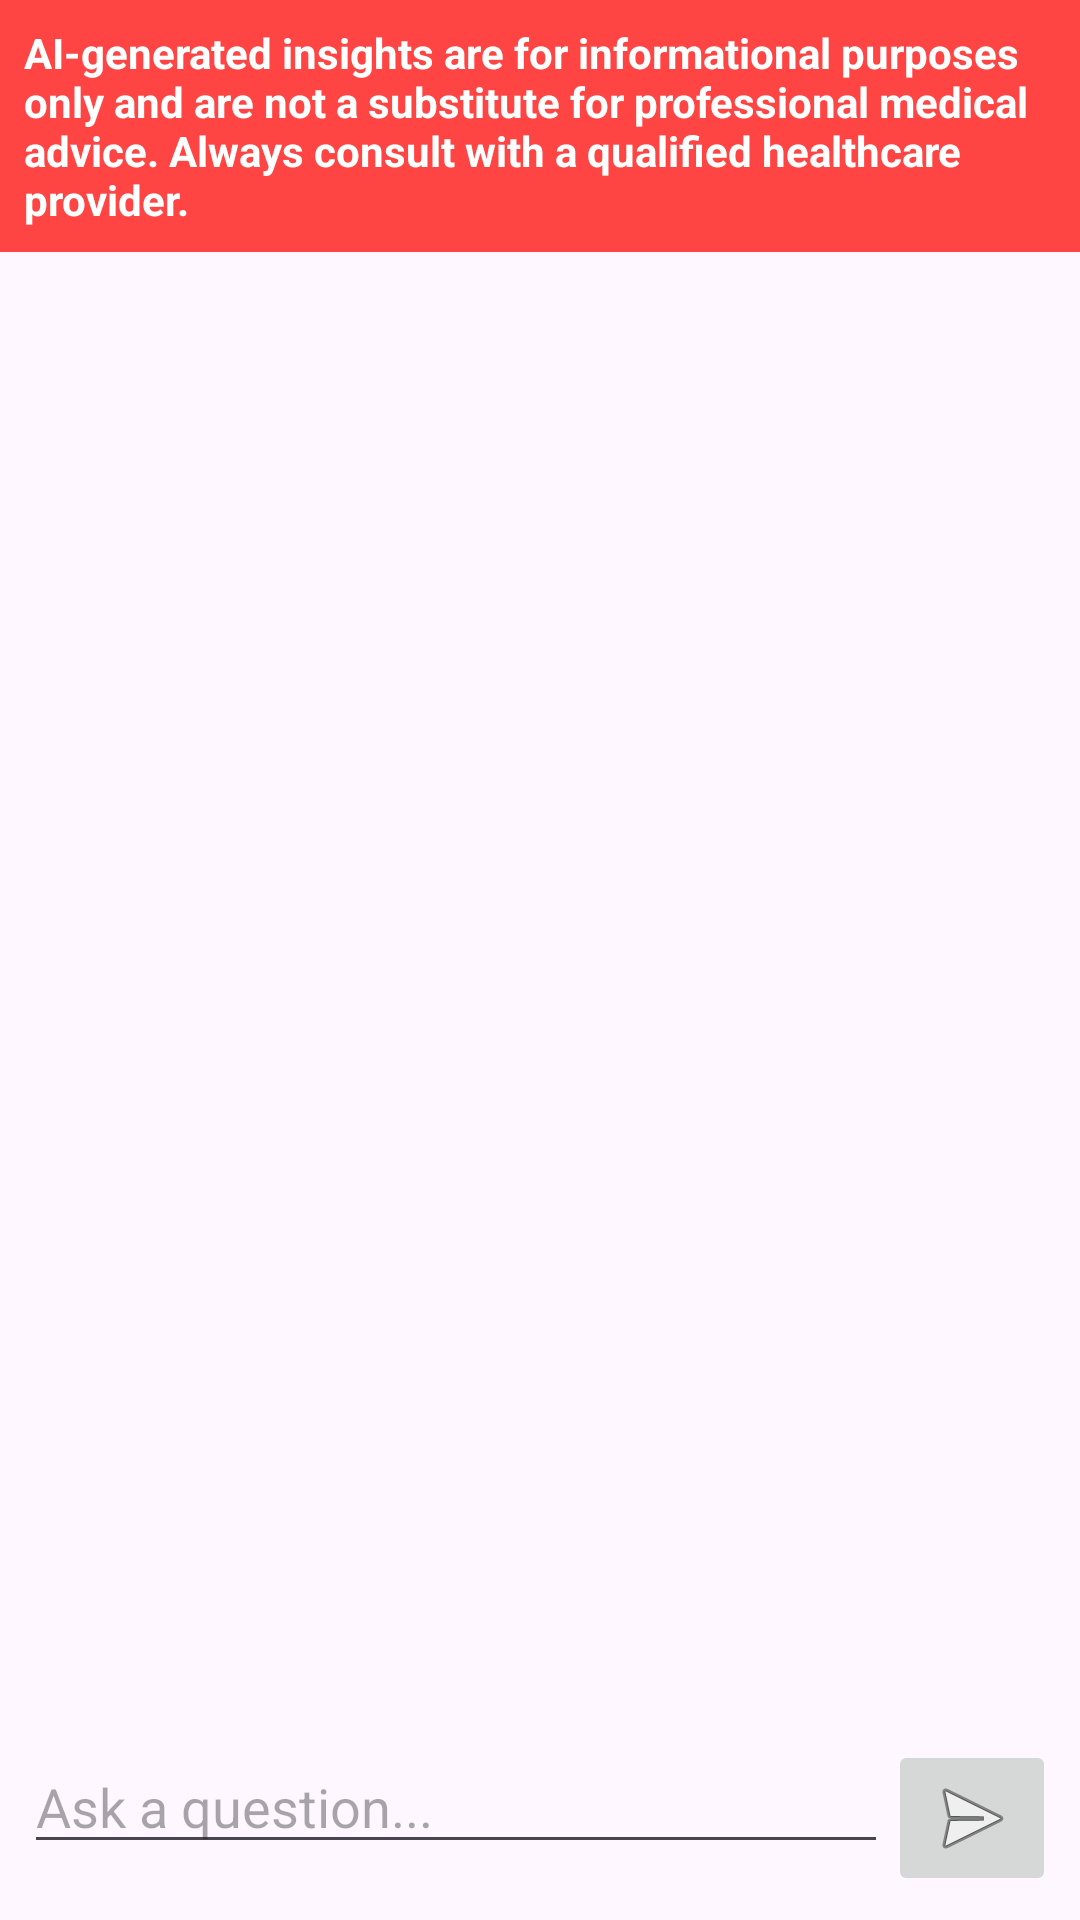

Layout XML and referenced resources for this Android screen:
<!-- AndroidManifest.xml: application theme Theme.Medivault -->
<!-- res/layout/activity_ai_chat.xml -->
<?xml version="1.0" encoding="utf-8"?>
<RelativeLayout xmlns:android="http://schemas.android.com/apk/res/android"
    xmlns:app="http://schemas.android.com/apk/res-auto"
    xmlns:tools="http://schemas.android.com/tools"
    android:layout_width="match_parent"
    android:layout_height="match_parent"
    tools:context=".AiChatActivity">

    <TextView
        android:id="@+id/tv_disclaimer"
        android:layout_width="match_parent"
        android:layout_height="wrap_content"
        android:layout_alignParentTop="true"
        android:background="@android:color/holo_red_light"
        android:padding="8dp"
        android:text="AI-generated insights are for informational purposes only and are not a substitute for professional medical advice. Always consult with a qualified healthcare provider."
        android:textColor="@android:color/white"
        android:textStyle="bold" />

    <androidx.recyclerview.widget.RecyclerView
        android:id="@+id/rv_chat_messages"
        android:layout_width="match_parent"
        android:layout_height="match_parent"
        android:layout_above="@+id/ll_input"
        android:layout_below="@+id/tv_disclaimer"
        android:clipToPadding="false"
        android:padding="8dp" />

    <ProgressBar
        android:id="@+id/progress_bar"
        android:layout_width="wrap_content"
        android:layout_height="wrap_content"
        android:layout_centerInParent="true"
        android:visibility="gone" />

    <LinearLayout
        android:id="@+id/ll_input"
        android:layout_width="match_parent"
        android:layout_height="wrap_content"
        android:layout_alignParentBottom="true"
        android:orientation="horizontal"
        android:padding="8dp">

        <EditText
            android:id="@+id/et_message"
            android:layout_width="0dp"
            android:layout_height="wrap_content"
            android:layout_weight="1"
            android:hint="Ask a question..." />

        <ImageButton
            android:id="@+id/btn_send"
            android:layout_width="wrap_content"
            android:layout_height="wrap_content"
            android:src="@android:drawable/ic_menu_send" />
    </LinearLayout>

</RelativeLayout>
<!-- resources referenced by this layout -->
<resources>
  <style name="Theme.Medivault" parent="Theme.Material3.DayNight.NoActionBar">
          
          <item name="colorPrimary">@color/purple_500</item>
          <item name="colorPrimaryContainer">@color/purple_700</item>
          <item name="colorOnPrimary">@color/white</item>
  
          
          <item name="colorSecondary">@color/teal_200</item>
          
  
          
          <item name="android:statusBarColor">?attr/colorPrimaryContainer</item>
      </style>
  <color name="purple_500">#6200EE</color>
  <color name="purple_700">#3700B3</color>
  <color name="white">#FFFFFF</color>
  <color name="teal_200">#03DAC5</color>
</resources>
